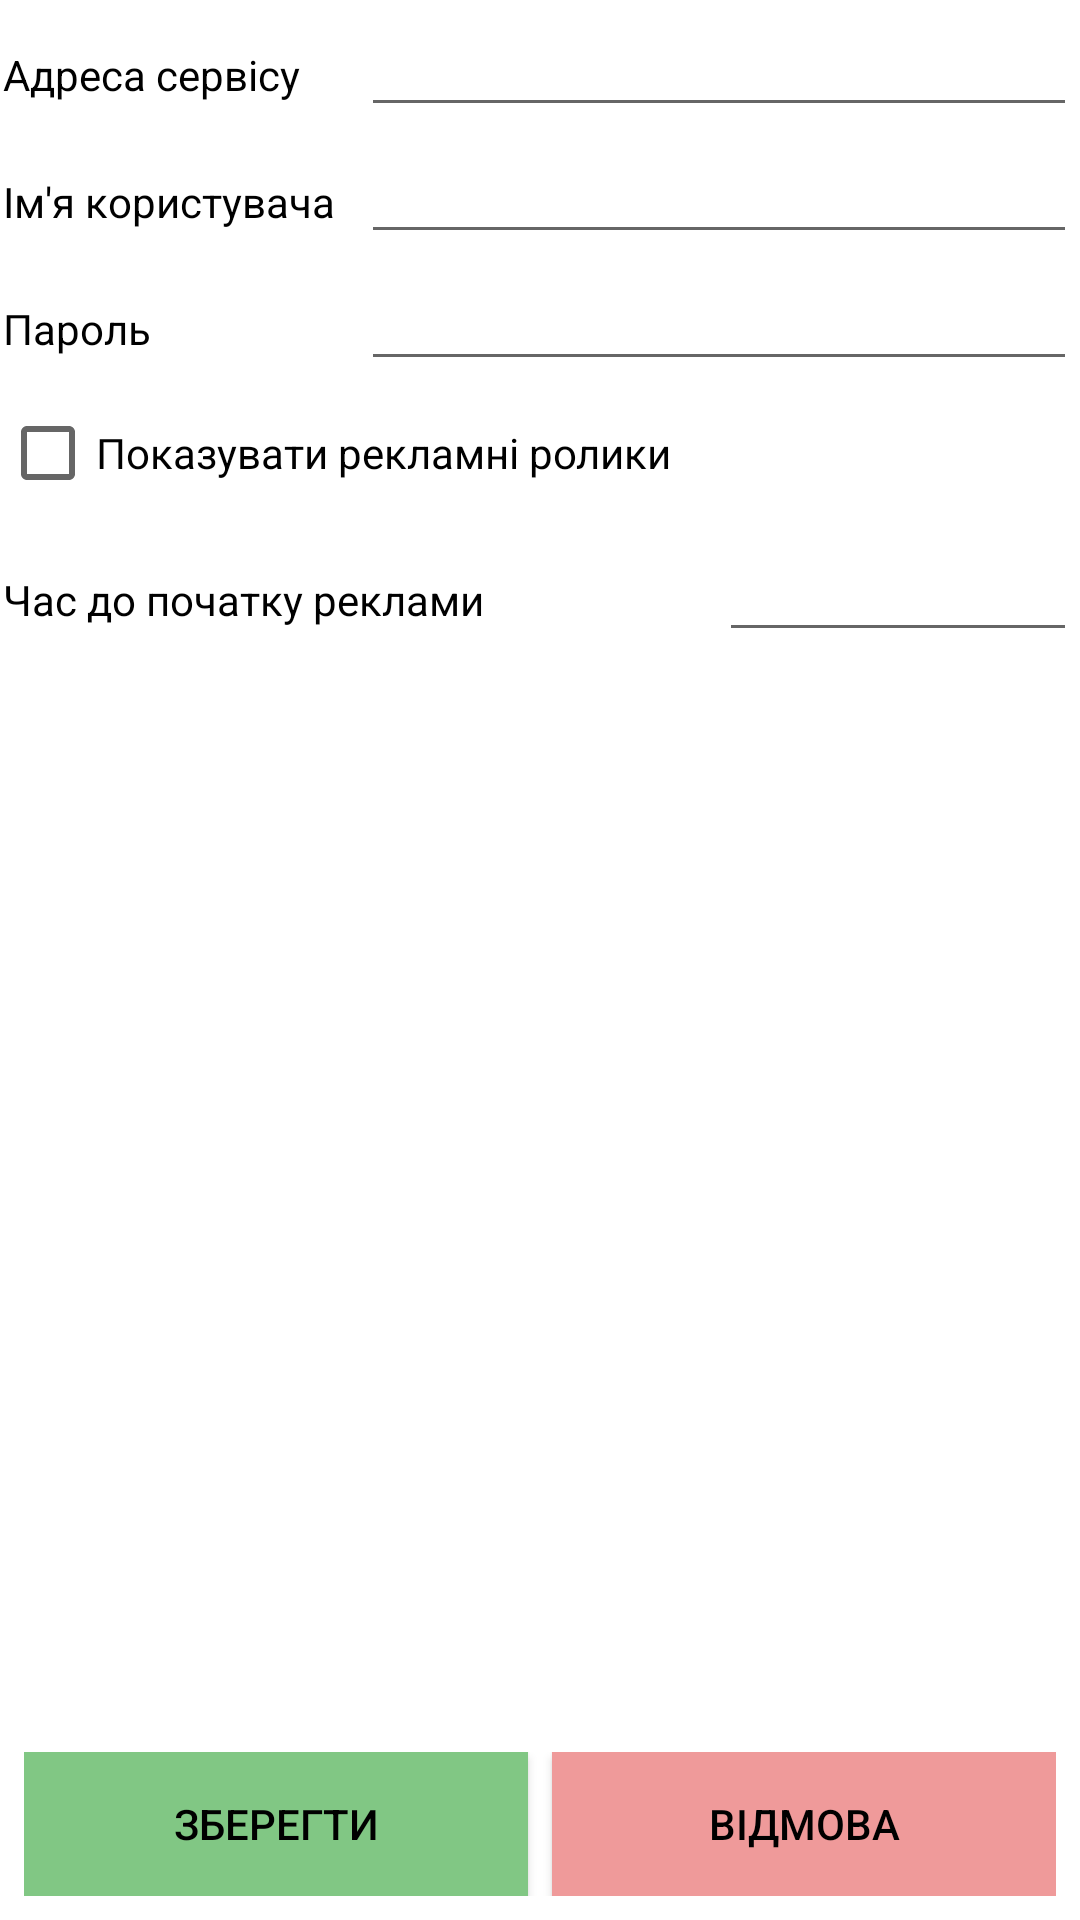

Reconstruct the res/layout file that produces this screen, plus the resources it refers to.
<!-- AndroidManifest.xml: application theme Theme.Broadcast -->
<!-- res/layout/activity_options.xml -->
<?xml version="1.0" encoding="utf-8"?>
<androidx.constraintlayout.widget.ConstraintLayout xmlns:android="http://schemas.android.com/apk/res/android"
    xmlns:app="http://schemas.android.com/apk/res-auto"
    xmlns:tools="http://schemas.android.com/tools"
    android:layout_width="match_parent"
    android:layout_height="match_parent">

    <LinearLayout
        android:layout_width="match_parent"
        android:layout_height="0dp"
        android:layout_marginBottom="8dp"
        android:orientation="vertical"
        app:layout_constraintBottom_toTopOf="@+id/linearLayout16"
        app:layout_constraintEnd_toEndOf="parent"
        app:layout_constraintStart_toStartOf="parent"
        app:layout_constraintTop_toTopOf="parent">


        <LinearLayout
            android:layout_width="match_parent"
            android:layout_height="wrap_content"
            android:layout_marginStart="1dp"
            android:layout_marginLeft="1dp"
            android:layout_marginTop="1dp"
            android:layout_marginEnd="1dp"
            android:layout_marginRight="1dp"
            android:orientation="horizontal">

            <TextView
                android:layout_width="match_parent"
                android:layout_height="wrap_content"
                android:layout_weight="2"
                android:text="Адреса сервісу"
                android:textColor="@color/black" />

            <EditText
                android:id="@+id/editTextIp"
                android:layout_width="match_parent"
                android:layout_height="wrap_content"
                android:layout_weight="1"
                android:ems="10"
                android:inputType="textPersonName" />
        </LinearLayout>



        <LinearLayout
            android:layout_width="match_parent"
            android:layout_height="wrap_content"
            android:layout_marginStart="1dp"
            android:layout_marginLeft="1dp"
            android:layout_marginTop="1dp"
            android:layout_marginEnd="1dp"
            android:layout_marginRight="1dp"
            android:orientation="horizontal">

            <TextView
                android:layout_width="match_parent"
                android:layout_height="wrap_content"
                android:layout_weight="2"
                android:text="Ім'я користувача"
                android:textColor="@color/black" />

            <EditText
                android:id="@+id/editTextUser"
                android:layout_width="match_parent"
                android:layout_height="wrap_content"
                android:layout_weight="1"
                android:ems="10"
                android:inputType="textPersonName" />
        </LinearLayout>


        <LinearLayout
            android:layout_width="match_parent"
            android:layout_height="wrap_content"
            android:layout_marginStart="1dp"
            android:layout_marginLeft="1dp"
            android:layout_marginTop="1dp"
            android:layout_marginEnd="1dp"
            android:layout_marginRight="1dp"
            android:orientation="horizontal">

            <TextView
                android:layout_width="match_parent"
                android:layout_height="wrap_content"
                android:layout_weight="2"
                android:text="Пароль"
                android:textColor="@color/black" />

            <EditText
                android:id="@+id/editTextPass"
                android:layout_width="match_parent"
                android:layout_height="wrap_content"
                android:layout_weight="1"
                android:ems="10"
                android:inputType="textPassword"
                android:password="true" />
        </LinearLayout>


        <CheckBox
            android:id="@+id/checkBoxVideo"
            android:layout_width="match_parent"
            android:layout_height="wrap_content"
            android:text="Показувати рекламні ролики" />

        <LinearLayout
            android:layout_width="match_parent"
            android:layout_height="wrap_content"
            android:layout_marginStart="1dp"
            android:layout_marginLeft="1dp"
            android:layout_marginTop="1dp"
            android:layout_marginEnd="1dp"
            android:layout_marginRight="1dp"
            android:orientation="horizontal">

            <TextView
                android:layout_width="match_parent"
                android:layout_height="wrap_content"
                android:layout_weight="1"
                android:text="Час до початку реклами"
                android:textColor="@color/black" />

            <EditText
                android:id="@+id/editTextTime"
                android:layout_width="match_parent"
                android:layout_height="wrap_content"
                android:layout_weight="2"
                android:ems="10"
                android:inputType="numberDecimal" />
        </LinearLayout>

    </LinearLayout>

    <LinearLayout
        android:id="@+id/linearLayout16"
        android:layout_width="0dp"
        android:layout_height="wrap_content"
        android:layout_marginStart="8dp"
        android:layout_marginLeft="8dp"
        android:layout_marginEnd="8dp"
        android:layout_marginRight="8dp"
        android:layout_marginBottom="8dp"
        android:orientation="horizontal"
        app:layout_constraintBottom_toBottomOf="parent"
        app:layout_constraintEnd_toEndOf="parent"
        app:layout_constraintStart_toStartOf="parent">

        <Button
            android:id="@+id/btnOptionsSave"
            android:layout_width="match_parent"
            android:layout_height="wrap_content"
            android:layout_marginEnd="4dp"
            android:layout_marginRight="4dp"
            android:layout_weight="1"
            android:background="@color/green_300"
            android:onClick="onbtnSaveClick"
            android:text="Зберегти"
            android:textColor="@color/black"
            app:backgroundTint="@color/green_300" />

        <Button
            android:id="@+id/btnOptionsChancel"
            android:layout_width="match_parent"
            android:layout_height="wrap_content"
            android:layout_marginStart="4dp"
            android:layout_marginLeft="4dp"
            android:layout_weight="1"
            android:background="@color/red_200"
            android:onClick="onbtnChancelClick"
            android:text="Відмова"
            android:textColor="@color/black"
            app:backgroundTint="@color/red_200" />
    </LinearLayout>

</androidx.constraintlayout.widget.ConstraintLayout>
<!-- resources referenced by this layout -->
<resources>
  <color name="black">#FF000000</color>
  <color name="green_300">#81C784</color>
  <color name="red_200">#EF9A9A</color>
  <style name="Theme.Broadcast" parent="Theme.MaterialComponents.DayNight.NoActionBar">
          
          <item name="colorPrimary">@color/purple_500</item>
          <item name="colorPrimaryVariant">@color/purple_700</item>
          <item name="colorOnPrimary">@color/white</item>
          
          <item name="colorSecondary">@color/teal_200</item>
          <item name="colorSecondaryVariant">@color/teal_700</item>
          <item name="colorOnSecondary">@color/black</item>
          
          <item name="android:statusBarColor" tools:targetApi="l">?attr/colorPrimaryVariant</item>
          
      </style>
  <color name="purple_500">#FF6200EE</color>
  <color name="purple_700">#FF3700B3</color>
  <color name="white">#FFFFFFFF</color>
  <color name="teal_200">#FF03DAC5</color>
  <color name="teal_700">#FF018786</color>
</resources>
